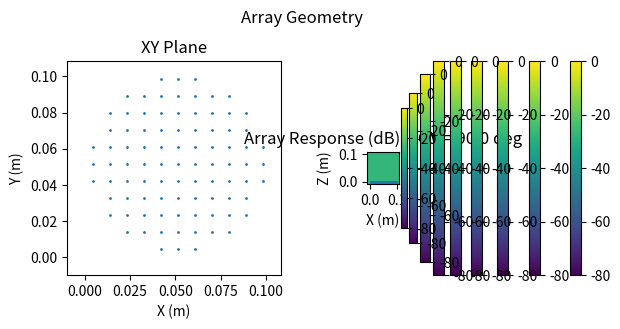

This chart was generated by the following Python code:
import numpy as np
from math import pi, cos, sin, tan
import matplotlib.pyplot as plt
from math import sqrt
from mpl_toolkits.mplot3d import Axes3D

# Parameters
c = 1500  # Speed of sound in water (m/s)
f = 80e3  # Frequency of the sound (Hz)
l = c / f

# Array parameters
# Nx = 13  # Number of elements in the x-direction
# Ny = 13 # Number of elements in the y-direction
# dx = l / 2  # Element spacing in x-direction
# dy = l / 2  # Element spacing in y-direction
# dx = l / 2
# dy = l / 2

# print(dx, dy)

# steering_phi = pi
# steering_theta = 0.2

# Angles
# Phi = np.linspace(0, 2 * np.pi, 360)  # Azimuth angle
# Theta = np.linspace(0, pi / 2, 180)     # Elevation angle
# Phi, Theta = np.meshgrid(Phi, Theta)

# x = dx * np.arange(0, Nx)
# y = dy * np.arange(0, Ny)
# x, y = np.meshgrid(x, y)
# x, y = x.flatten(), y.flatten()

# perimeter is 2 * pi * r
# pick base r s.t. 2 * pi * r / N = dx


# Van Trees OAP, 2.15
def direction_vector(phi, theta):
    # returns: \vec{a}

    return np.array([
        -sin(theta) * cos(phi),
        -sin(theta) * sin(phi),
        -cos(theta),
    ])


# Van Trees OAP, 2.28
def array_manifold_vector(wavenumber, positions):
    # wavenumber: \vec{k}
    # positions: [\vec{p}_0, \ldots, \vec{p}_n]
    # returns: \vec{v}_{\vec{k}}{\vec{k}}

    return np.exp(-1j * np.sum(wavenumber * positions, axis=-1))


# Van Trees OAP, 2.24
def wavenumber(wavelength, direction):
    # wavelength: \lambda
    # direction: \vec{a}
    # returns: \vec{k}

    return (2 * pi / wavelength) * direction


# Van Trees OAP, 2.37 and 2.32
def frequency_wavenumber_response(wavenumber, steering_wavenumber, positions):
    N = positions.shape[0]

    k = wavenumber
    ks = steering_wavenumber
    p = positions

    Y = (1 / N) * array_manifold_vector(ks, p).conj().T @ array_manifold_vector(k, p)

    return Y


def response_grid(Phi, Theta, steering_wavenumber, wavelength, positions):
    assert Phi.shape == Theta.shape

    ks = steering_wavenumber

    R = np.zeros(Phi.shape, dtype=np.float64)

    for i in range(Phi.shape[0]):
        for j in range(Phi.shape[1]):
            phi = Phi[i, j]
            theta = Theta[i, j]

            a = direction_vector(phi, theta)
            k = wavenumber(wavelength, a)

            R[i, j] = abs(frequency_wavenumber_response(k, ks, positions))

    # R = R / np.max(R)

    return R


def response_along_phi(Phi, theta_slice, steering_wavenumber, wavelength, positions):
    Phi = np.array([Phi])
    Theta = np.full_like(Phi, fill_value=theta_slice)

    R = response_grid(Phi, Theta, steering_wavenumber, wavelength, positions)

    return R[0]


def response_along_theta(phi_slice, Theta, steering_wavenumber, wavelength, positions):
    Theta = np.array([Theta])
    Phi = np.full_like(Theta, fill_value=phi_slice)

    R = response_grid(Phi, Theta, steering_wavenumber, wavelength, positions)

    return R[0]


def plot_response_3d(wavelength, steering_wavelength, steering_phi, steering_theta, positions):
    a_s = direction_vector(steering_phi, steering_theta)
    ks = wavenumber(steering_wavelength, a_s)

    Phi = np.linspace(0, 2 * np.pi, 360)
    Theta = np.linspace(-pi / 2, pi / 2, 180)
    Phi, Theta = np.meshgrid(Phi, Theta)

    R = response_grid(Phi, Theta, ks, wavelength, positions)

    Rx = R * np.cos(Phi) * np.sin(Theta)
    Ry = R * np.sin(Phi) * np.sin(Theta)
    Rz = R * np.cos(Theta)

    fig = plt.figure()
    ax = fig.add_subplot(111, projection="3d")
    ax.plot_surface(Rx, Ry, Rz, cmap="viridis")
    ax.axes.set_xlim3d(-1, 1)
    ax.axes.set_ylim3d(-1, 1)
    ax.axes.set_zlim3d(0, 1)
    ax.set_xlabel("X")
    ax.set_ylabel("Y")
    ax.set_zlabel("Z")
    plt.title("Array Response (mag)")

    plt.show()


def plot_response_2d(wavelength, steering_wavelength, steering_phi, steering_theta, positions):
    a_s = direction_vector(steering_phi, steering_theta)
    ks = wavenumber(steering_wavelength, a_s)

    Phi = np.linspace(-pi, pi, 360)
    Theta = np.linspace(-pi / 2, pi / 2, 180)
    Phi, Theta = np.meshgrid(Phi, Theta)

    R = response_grid(Phi, Theta, ks, wavelength, positions)

    Rdb = 20 * np.log10(R)

    plt.imshow(Rdb, vmax=0, vmin=-80)
    plt.colorbar()
    plt.title("Array Response (dB)")
    plt.show()


def plot_response_2d_xy(wavelength, fov, steering_wavelength, steering_phi, steering_theta, positions):
    a_s = direction_vector(steering_phi, steering_theta)
    ks = wavenumber(steering_wavelength, a_s)

    z = 1
    extent = z * tan(fov / 2)

    X = np.linspace(-extent, extent, 100)
    Y = np.flip(np.linspace(-extent, extent, 100))
    X, Y = np.meshgrid(X, Y)
    Z = np.full_like(X, fill_value=z)

    R = np.sqrt(X ** 2 + Y ** 2 + Z ** 2)
    Theta = np.arccos(1 / R)
    Phi = np.arctan2(Y, X)

    R = response_grid(Phi, Theta, ks, wavelength, positions)

    Rdb = 20 * np.log10(R)

    plt.imshow(Rdb, vmax=0, vmin=-80)
    plt.colorbar()
    plt.title(f"Array Response (dB), FOV = {np.rad2deg(fov)} deg")
    plt.show()



def plot_response_slices(wavelength, steering_wavelength, steering_phi, steering_theta, positions):
    fig, axs = plt.subplots(nrows=2)

    Phi = np.linspace(-pi, pi, 360)

    a_s = direction_vector(steering_phi, steering_theta)
    ks = wavenumber(steering_wavelength, a_s)

    R = response_along_phi(Phi, steering_theta, ks, wavelength, positions)

    Rdb = 20 * np.log10(R)

    axs[0].plot(Phi, Rdb)

    axs[0].set_xlabel("Phi (rad)")
    axs[0].set_ylabel("Amplitude (dB)")
    axs[0].set_title("Array Response along Phi")
    axs[0].grid()
    axs[0].axvline(x=steering_phi, c="r")
    axs[0].legend()
    axs[0].set_xlim(-pi, pi)
    axs[0].set_ylim(-80, 10)

    Theta = np.linspace(-pi / 2, pi / 2, 1000)

    a_s = direction_vector(steering_phi, steering_theta)
    ks = wavenumber(steering_wavelength, a_s)

    R = response_along_theta(steering_phi, Theta, ks, wavelength, positions)

    Rdb = 20 * np.log10(R)

    axs[1].plot(Theta, Rdb)

    axs[1].set_xlabel("Theta (rad)")
    axs[1].set_ylabel("Amplitude (dB)")
    axs[1].set_title("Array Response along Theta")
    axs[1].axvline(x=steering_theta, c="r")
    axs[1].grid()
    axs[1].legend()
    axs[1].set_xlim(-pi, pi)
    axs[1].set_ylim(-80, 10)

    fig.tight_layout()
    plt.show()


def compute_beamwidth(wavelength, steering_wavelength, steering_phi, steering_theta, positions):
    Phi = np.linspace(-pi, pi, 10000)
    Theta = np.linspace(-pi / 2, pi / 2, 10000)

    a_s = direction_vector(steering_phi, steering_theta)
    ks = wavenumber(steering_wavelength, a_s)

    R_theta = response_along_theta(steering_phi, Theta, ks, wavelength, positions)
    R_phi = response_along_phi(Phi, steering_theta, ks, wavelength, positions)

    def compute_beamwidth_single(response, Angle, steering_angle):
        Rdb = 20 * np.log10(response)

        steering_angle_index = int(np.where(np.min(np.abs(Angle - steering_angle)) == np.abs(Angle - steering_angle))[0])

        Rdb_left = Rdb[:steering_angle_index]
        Rdb_right = Rdb[steering_angle_index+1:]

        down_three_left_index = np.where(np.min(np.abs(Rdb_left + 3)) == np.abs(Rdb_left + 3))[0]
        down_three_right_index = steering_angle_index + 1 + np.where(np.min(np.abs(Rdb_right + 3)) == np.abs(Rdb_right + 3))[0]

        if len(down_three_left_index) > 1 or len(down_three_right_index) > 1:
            return None

        down_three_left_index = int(down_three_left_index[0])
        down_three_right_index = int(down_three_right_index[0])

        down_three_left_angle = Angle[down_three_left_index]
        down_three_right_angle = Angle[down_three_right_index]

        down_three_beamwidth = down_three_right_angle - down_three_left_angle

        return down_three_beamwidth

    return compute_beamwidth_single(R_phi, Phi, steering_phi), compute_beamwidth_single(R_theta, Theta, steering_theta),


def compute_sidelobe_level(wavelength, steering_wavelength, steering_phi, steering_theta, positions):
    Phi = np.linspace(-pi, pi, 10000)
    Theta = np.linspace(-pi / 2, pi / 2, 10000)

    a_s = direction_vector(steering_phi, steering_theta)
    ks = wavenumber(steering_wavelength, a_s)

    R_theta = response_along_theta(steering_phi, Theta, ks, wavelength, positions)
    R_phi = response_along_phi(Phi, steering_theta, ks, wavelength, positions)

    def compute_sidelobe_level_single(response):
        Rdb = 20 * np.log10(response)

        if np.all(np.isclose(Rdb, 0)):
            return None

        peak_values = Rdb[1:-1][(Rdb[1:-1] > Rdb[0:-2]) & (Rdb[1:-1] > Rdb[2:])]

        second_largest_peak_value = np.partition(peak_values, -2)[-2]

        return float(second_largest_peak_value)

    return compute_sidelobe_level_single(R_phi), compute_sidelobe_level_single(R_theta)


def plot_geometry(positions):
    fig, axs = plt.subplots(ncols=2, figsize=(6.4, 3.2))

    min = np.min(positions) - 0.1 * np.ptp(positions)
    max = np.max(positions) + 0.1 * np.ptp(positions)

    axs[0].scatter(positions[:, 0], positions[:, 1], s=1)
    axs[0].set_xlabel("X (m)")
    axs[0].set_ylabel("Y (m)")
    axs[0].set_aspect("equal")
    axs[0].set_xlim([min, max])
    axs[0].set_ylim([min, max])
    axs[0].set_title("XY Plane")

    axs[1].scatter(positions[:, 0], positions[:, 2], s=1)
    axs[1].set_xlabel("X (m)")
    axs[1].set_ylabel("Z (m)")
    axs[1].set_aspect("equal")
    axs[1].set_xlim([min, max])
    axs[1].set_ylim([min, max])
    axs[1].set_title("XZ Plane")

    fig.suptitle("Array Geometry")
    fig.tight_layout()
    plt.show()


# plot_response_2d(l, l, 0, 0.0, positions)
# plot_response_2d(l, l, 0, 0.3, positions)

# plot_response_3d(l, l, 0, 0, positions)
#
#
# plot_response_slices(l, l, 0, 0.1, positions)
#
# plot_response_slices(l, l, 0, 0.2, positions)
#
# plot_response_slices(l, l, 0, 0.3, positions)

# for steering_theta in np.linspace(0, pi / 4, 4):
#     plot_response_slices(l, l, 0, steering_theta, positions)

# N = 128

# rs = np.linspace(0.05, 0.2, 20)

# spacing = 0.01
# spacing = 0.7 * l
# print(spacing)

spacing = l / 2.0

n = 11

i = np.arange(0, n)

x = spacing * i + (spacing / 2)
y = spacing * i + (spacing / 2)
# y = np.zeros_like(x)
x, y = np.meshgrid(x, y)
x, y = x.flatten(), y.flatten()

positions = np.stack((
    x, y, np.zeros_like(x),
), axis=1)

diameter = np.ptp(positions)
radius = diameter / 2

center = np.mean(positions, axis=0)

inside_circle = np.linalg.norm(positions - center, axis=1) < 1.01 * radius

positions = positions[inside_circle]

print(positions.shape[0])

plot_geometry(positions)

# plot_response_2d(l, l, 0, 0, positions)
# plot_response_2d(l, l, 0, 0.3, positions)

plot_response_2d_xy(l, pi / 2, l, 0, 0, positions)
plot_response_2d_xy(l, pi / 2, l, 0, 0.3, positions)
plot_response_2d_xy(l, pi / 2, l, 0, 0.6, positions)
plot_response_2d_xy(l, pi / 2, l, pi / 4, 0, positions)
plot_response_2d_xy(l, pi / 2, l, pi / 4, 0.3, positions)
plot_response_2d_xy(l, pi / 2, l, pi / 4, 0.6, positions)
plot_response_2d_xy(l, pi / 2, l, pi / 2, 0, positions)
plot_response_2d_xy(l, pi / 2, l, pi / 2, 0.3, positions)
plot_response_2d_xy(l, pi / 2, l, pi / 2, 0.6, positions)

# plot_response_slices(l, l, 0, 0.3, positions)


# beamwidths = []
# sidelobe_levels = []
#
# fig, ax = plt.subplots()
#
# for n in ns:
#     x = (spacing) * np.arange(0, n)
#     y = (spacing) * np.arange(0, n)
#     x, y = np.meshgrid(x, y)
#     x, y = x.flatten(), y.flatten()
#
#     positions = np.stack((
#         x, y, np.zeros_like(x),
#     ), axis=1)
#
#     a_s = direction_vector(0, 0)
#     ks = wavenumber(l, a_s)
#
#     Theta = np.linspace(-pi / 2, pi / 2, 1000)
#
#     R = response_along_theta(0, Theta, ks, l, positions)
#
#     Rdb = 20 * np.log10(R)
#
#     ax.plot(Theta, Rdb, label=f"{n}")
#
#     _, beamwidth = compute_beamwidth(l, l, 0, 0, positions)
#     _, sidelobe_level = compute_sidelobe_level(l, l, 0, 0, positions)
#
#     beamwidths.append(beamwidth)
#     sidelobe_levels.append(sidelobe_level)
#
# ax.grid()
# # ax.legend()
# ax.set_ylim([-80, 0])
#
# plt.show()
#
# fig, axs = plt.subplots(nrows=2)
#
# axs[0].plot(ns, beamwidths)
# axs[0].grid()
# axs[0].set_xlabel("Grid Size")
# axs[0].set_ylabel("-3db Beamwidth at Normal (rad)")
#
# axs[1].plot(ns, sidelobe_levels)
# axs[1].grid()
# axs[1].set_xlabel("Grid Size")
# axs[1].set_ylabel("Sidelobe Level (dB)")
#
# fig.tight_layout()
#
# plt.show()
#
#
# # ns = [5, 7, 9, 11, 13, 15]
# n = 13
# spacings = np.linspace(l / 8, l, 20)
#
# beamwidths = []
# sidelobe_levels = []
#
# fig, ax = plt.subplots()
#
# for spacing in spacings:
#     x = spacing * np.arange(0, n)
#     y = spacing * np.arange(0, n)
#     x, y = np.meshgrid(x, y)
#     x, y = x.flatten(), y.flatten()
#
#     positions = np.stack((
#         x, y, np.zeros_like(x),
#     ), axis=1)
#
#     a_s = direction_vector(0, 0)
#     ks = wavenumber(l, a_s)
#
#     Theta = np.linspace(-pi / 2, pi / 2, 1000)
#
#     R = response_along_theta(0, Theta, ks, l, positions)
#
#     Rdb = 20 * np.log10(R)
#
#     ax.plot(Theta, Rdb, label=f"{n}")
#
#     _, beamwidth = compute_beamwidth(l, l, 0, 0, positions)
#     _, sidelobe_level = compute_sidelobe_level(l, l, 0, 0, positions)
#
#     beamwidths.append(beamwidth)
#     sidelobe_levels.append(sidelobe_level)
#
# ax.grid()
# # ax.legend()
# ax.set_ylim([-80, 0])
#
# plt.show()
#
# fig, axs = plt.subplots(nrows=2)
#
# axs[0].plot(spacings, beamwidths)
# axs[0].grid()
# axs[0].set_xlabel("Spacing (m)")
# axs[0].set_ylabel("-3db Beamwidth at Normal (rad)")
#
# axs[1].plot(spacings, sidelobe_levels)
# axs[1].grid()
# axs[1].set_xlabel("Spacing (m)")
# axs[1].set_ylabel("Sidelobe Level (dB)")
#
# fig.tight_layout()
#
# plt.show()
